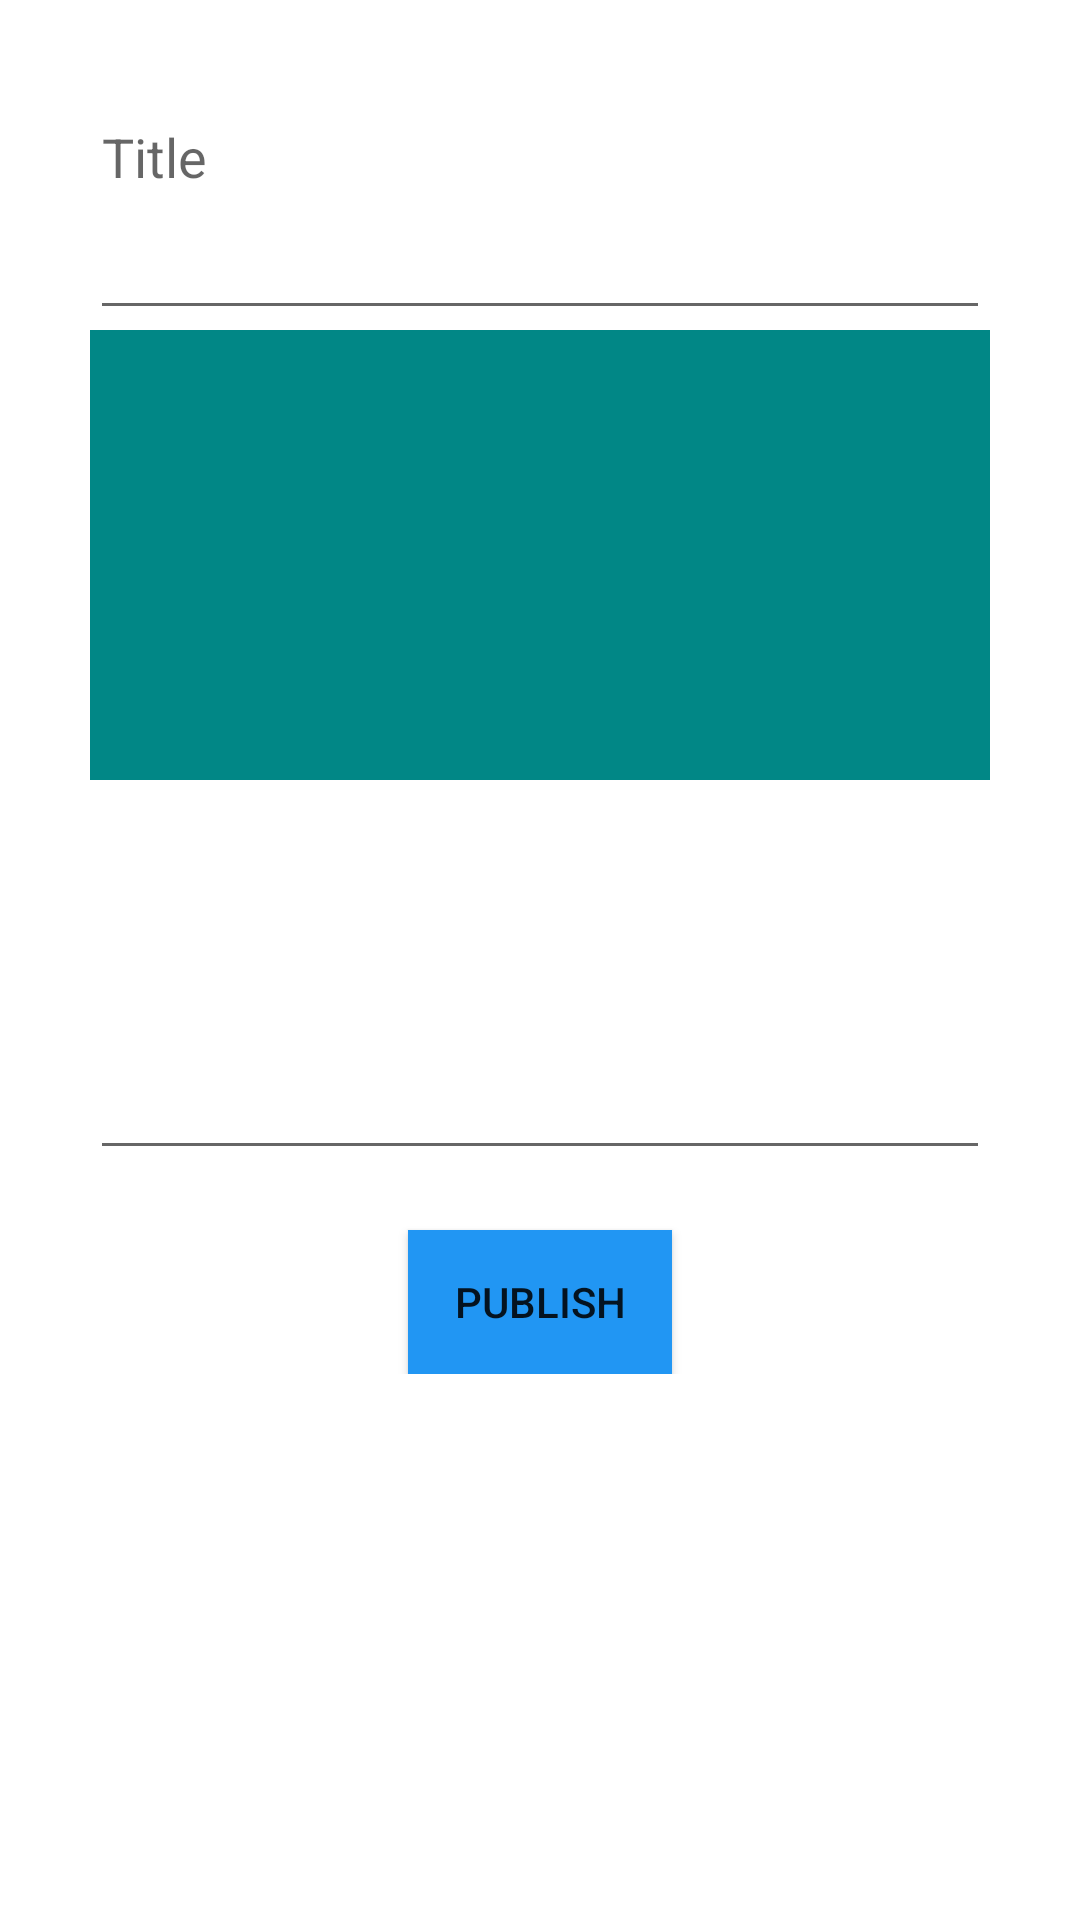

Android layout source for this screen:
<!-- AndroidManifest.xml: application theme Theme.MyThoughts -->
<!-- res/layout/activity_add_post.xml -->
<?xml version="1.0" encoding="utf-8"?>
<RelativeLayout
    xmlns:android="http://schemas.android.com/apk/res/android"
    xmlns:app="http://schemas.android.com/apk/res-auto"
    xmlns:tools="http://schemas.android.com/tools"
    android:layout_width="match_parent"
    android:layout_height="match_parent"
    tools:context=".activity_addPost">

    <LinearLayout
        android:layout_width="match_parent"
        android:layout_height="wrap_content"
        android:orientation="vertical"
        android:padding="30dp">

        <EditText
            android:id="@+id/title"
            android:layout_width="match_parent"
            android:layout_height="80dp"
            android:gravity="start"
            android:hint="Title"
            android:inputType="textPersonName" />

        <ImageView
            android:id="@+id/post_image_blog"
            android:layout_width="match_parent"
            android:layout_height="wrap_content"
            android:background="@color/design_default_color_secondary_variant"
            android:minHeight="150dp"
            android:layout_marginBottom="10dp"
            android:scaleType="fitXY" />

        <EditText
            android:id="@+id/description_blog"
            android:layout_width="match_parent"
            android:layout_height="wrap_content"
            android:height="120dp"
            android:gravity="start"
            android:layout_marginBottom="10dp"
            android:inputType="textCapSentences|textMultiLine" />

        <Button

            android:id="@+id/upload"
            android:layout_width="wrap_content"
            android:layout_height="match_parent"
            android:layout_gravity="center"
            android:layout_marginTop="10dp"
            android:background="@color/design_default_color_on_primary"
            android:text="Publish"
            app:backgroundTint="#2196F3" />

    </LinearLayout>


</RelativeLayout>
<!-- resources referenced by this layout -->
<resources>
  <style name="Theme.MyThoughts" parent="Theme.MaterialComponents.DayNight.DarkActionBar">
          
          <item name="colorPrimary">#2196F3</item>
          <item name="colorPrimaryVariant">#2196F3</item>
          <item name="colorOnPrimary">@color/white</item>
          
          <item name="colorSecondary">#2196F3</item>
          <item name="colorSecondaryVariant">@color/teal_700</item>
          <item name="colorOnSecondary">@color/black</item>
          
          <item name="android:statusBarColor" tools:targetApi="l">?attr/colorPrimaryVariant</item>
          
      </style>
  <!-- not gathered from this repository: default colours our renderer supplied (Android Studio template values) -->
  <color name="teal_700">#FF018786</color>
  <color name="black">#FF000000</color>
  <color name="white">#FFFFFFFF</color>
</resources>
